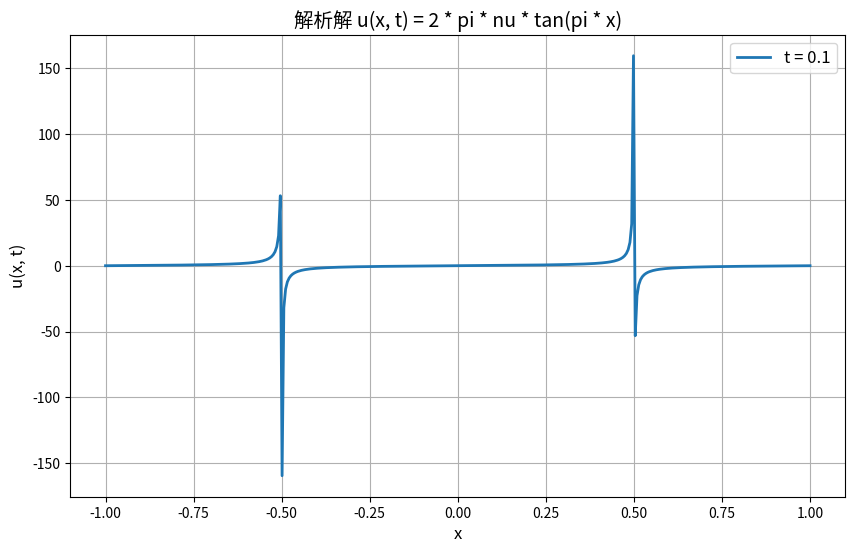

Python code for this plot:
import numpy as np
import matplotlib.pyplot as plt

# 参数设置
nu = 0.1  # 粘性系数
x = np.linspace(-1, 1, 400)  # x 范围从 -1 到 1
t = 0.1  # 时间 t

# 计算解析解
u = 2 * np.pi * nu * np.tan(np.pi * x)

# 绘图
plt.figure(figsize=(10, 6))
plt.plot(x, u, label=f't = {t}', linewidth=2)
plt.title('解析解 u(x, t) = 2 * pi * nu * tan(pi * x)', fontsize=14)
plt.xlabel('x', fontsize=12)
plt.ylabel('u(x, t)', fontsize=12)
plt.legend(fontsize=12)
plt.grid(True)
plt.show()